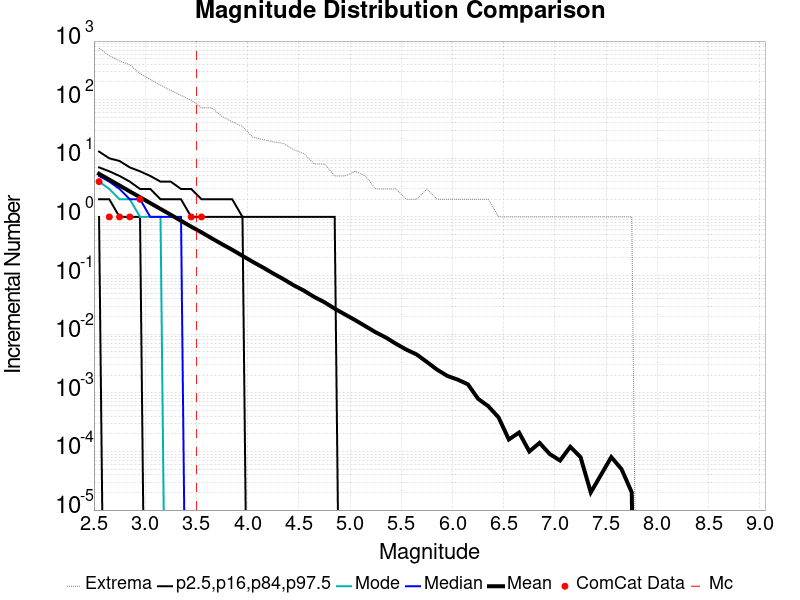

Values plotted in this chart, from the file beside it:
Magnitude, ComCat Data, Simulation Mean, Simulation Median, Simulation Mode, Simulation Minimum, Simulation Maximum, 2.5 %-ile, 16 %-ile, 84 %-ile, 97.5 %-ile
2.55, 4.0, 5.438, 5.0, 4.0, 0.0, 759.0, 1.0, 2.0, 7.0, 13.0
2.65, 1.0, 4.322, 4.0, 3.0, 0.0, 563.0, 0.0, 2.0, 6.0, 10.0
2.75, 1.0, 3.433, 3.0, 2.0, 0.0, 459.0, 0.0, 1.0, 5.0, 9.0
2.85, 1.0, 2.725, 2.0, 2.0, 0.0, 395.0, 0.0, 1.0, 4.0, 7.0
2.95, 2.0, 2.17, 2.0, 1.0, 0.0, 278.0, 0.0, 1.0, 3.0, 6.0
3.05, 0.0, 1.721, 1.0, 1.0, 0.0, 223.0, 0.0, 0.0, 3.0, 5.0
3.15, 0.0, 1.369, 1.0, 1.0, 0.0, 177.0, 0.0, 0.0, 2.0, 4.0
3.25, 0.0, 1.09, 1.0, 0.0, 0.0, 143.0, 0.0, 0.0, 2.0, 4.0
3.35, 0.0, 0.8589, 1.0, 0.0, 0.0, 118.0, 0.0, 0.0, 2.0, 3.0
3.45, 1.0, 0.6812, 0.0, 0.0, 0.0, 98.0, 0.0, 0.0, 1.0, 3.0
3.55, 1.0, 0.5461, 0.0, 0.0, 0.0, 73.0, 0.0, 0.0, 1.0, 2.0
3.65, 0.0, 0.4318, 0.0, 0.0, 0.0, 73.0, 0.0, 0.0, 1.0, 2.0
3.75, 0.0, 0.3432, 0.0, 0.0, 0.0, 52.0, 0.0, 0.0, 1.0, 2.0
3.85, 0.0, 0.275, 0.0, 0.0, 0.0, 42.0, 0.0, 0.0, 1.0, 2.0
3.95, 0.0, 0.2171, 0.0, 0.0, 0.0, 35.0, 0.0, 0.0, 1.0, 1.0
4.05, 0.0, 0.1716, 0.0, 0.0, 0.0, 23.0, 0.0, 0.0, 0.0, 1.0
4.15, 0.0, 0.1374, 0.0, 0.0, 0.0, 21.0, 0.0, 0.0, 0.0, 1.0
4.25, 0.0, 0.1085, 0.0, 0.0, 0.0, 19.0, 0.0, 0.0, 0.0, 1.0
4.35, 0.0, 0.08683, 0.0, 0.0, 0.0, 18.0, 0.0, 0.0, 0.0, 1.0
4.45, 0.0, 0.06827, 0.0, 0.0, 0.0, 14.0, 0.0, 0.0, 0.0, 1.0
4.55, 0.0, 0.05533, 0.0, 0.0, 0.0, 12.0, 0.0, 0.0, 0.0, 1.0
4.65, 0.0, 0.04318, 0.0, 0.0, 0.0, 8.0, 0.0, 0.0, 0.0, 1.0
4.75, 0.0, 0.03513, 0.0, 0.0, 0.0, 8.0, 0.0, 0.0, 0.0, 1.0
4.85, 0.0, 0.02726, 0.0, 0.0, 0.0, 5.0, 0.0, 0.0, 0.0, 1.0
4.95, 0.0, 0.02175, 0.0, 0.0, 0.0, 5.0, 0.0, 0.0, 0.0, 0.0
5.05, 0.0, 0.01738, 0.0, 0.0, 0.0, 6.0, 0.0, 0.0, 0.0, 0.0
5.15, 0.0, 0.0137, 0.0, 0.0, 0.0, 5.0, 0.0, 0.0, 0.0, 0.0
5.25, 0.0, 0.01078, 0.0, 0.0, 0.0, 3.0, 0.0, 0.0, 0.0, 0.0
5.35, 0.0, 0.00877, 0.0, 0.0, 0.0, 3.0, 0.0, 0.0, 0.0, 0.0
5.45, 0.0, 0.00683, 0.0, 0.0, 0.0, 3.0, 0.0, 0.0, 0.0, 0.0
5.55, 0.0, 0.00545, 0.0, 0.0, 0.0, 2.0, 0.0, 0.0, 0.0, 0.0
5.65, 0.0, 0.00451, 0.0, 0.0, 0.0, 2.0, 0.0, 0.0, 0.0, 0.0
5.75, 0.0, 0.00336, 0.0, 0.0, 0.0, 3.0, 0.0, 0.0, 0.0, 0.0
5.85, 0.0, 0.00248, 0.0, 0.0, 0.0, 2.0, 0.0, 0.0, 0.0, 0.0
5.95, 0.0, 0.00194, 0.0, 0.0, 0.0, 2.0, 0.0, 0.0, 0.0, 0.0
6.05, 0.0, 0.00168, 0.0, 0.0, 0.0, 2.0, 0.0, 0.0, 0.0, 0.0
6.15, 0.0, 0.0014, 0.0, 0.0, 0.0, 2.0, 0.0, 0.0, 0.0, 0.0
6.25, 0.0, 7.9E-4, 0.0, 0.0, 0.0, 2.0, 0.0, 0.0, 0.0, 0.0
6.35, 0.0, 5.9E-4, 0.0, 0.0, 0.0, 2.0, 0.0, 0.0, 0.0, 0.0
6.45, 0.0, 3.8E-4, 0.0, 0.0, 0.0, 1.0, 0.0, 0.0, 0.0, 0.0
6.55, 0.0, 1.6E-4, 0.0, 0.0, 0.0, 1.0, 0.0, 0.0, 0.0, 0.0
6.65, 0.0, 2.1E-4, 0.0, 0.0, 0.0, 1.0, 0.0, 0.0, 0.0, 0.0
6.75, 0.0, 1.0E-4, 0.0, 0.0, 0.0, 1.0, 0.0, 0.0, 0.0, 0.0
6.85, 0.0, 1.4E-4, 0.0, 0.0, 0.0, 1.0, 0.0, 0.0, 0.0, 0.0
6.95, 0.0, 9.0E-5, 0.0, 0.0, 0.0, 1.0, 0.0, 0.0, 0.0, 0.0
7.05, 0.0, 7.0E-5, 0.0, 0.0, 0.0, 1.0, 0.0, 0.0, 0.0, 0.0
7.15, 0.0, 1.2E-4, 0.0, 0.0, 0.0, 1.0, 0.0, 0.0, 0.0, 0.0
7.25, 0.0, 8.0E-5, 0.0, 0.0, 0.0, 1.0, 0.0, 0.0, 0.0, 0.0
7.35, 0.0, 2.0E-5, 0.0, 0.0, 0.0, 1.0, 0.0, 0.0, 0.0, 0.0
7.45, 0.0, 4.0E-5, 0.0, 0.0, 0.0, 1.0, 0.0, 0.0, 0.0, 0.0
7.55, 0.0, 8.0E-5, 0.0, 0.0, 0.0, 1.0, 0.0, 0.0, 0.0, 0.0
7.65, 0.0, 5.0E-5, 0.0, 0.0, 0.0, 1.0, 0.0, 0.0, 0.0, 0.0
7.75, 0.0, 2.0E-5, 0.0, 0.0, 0.0, 1.0, 0.0, 0.0, 0.0, 0.0
7.85, 0.0, 0.0, 0.0, 0.0, 0.0, 0.0, 0.0, 0.0, 0.0, 0.0
7.95, 0.0, 0.0, 0.0, 0.0, 0.0, 0.0, 0.0, 0.0, 0.0, 0.0
8.05, 0.0, 0.0, 0.0, 0.0, 0.0, 0.0, 0.0, 0.0, 0.0, 0.0
8.15, 0.0, 0.0, 0.0, 0.0, 0.0, 0.0, 0.0, 0.0, 0.0, 0.0
8.25, 0.0, 0.0, 0.0, 0.0, 0.0, 0.0, 0.0, 0.0, 0.0, 0.0
8.35, 0.0, 0.0, 0.0, 0.0, 0.0, 0.0, 0.0, 0.0, 0.0, 0.0
8.45, 0.0, 0.0, 0.0, 0.0, 0.0, 0.0, 0.0, 0.0, 0.0, 0.0
... 6 more rows
